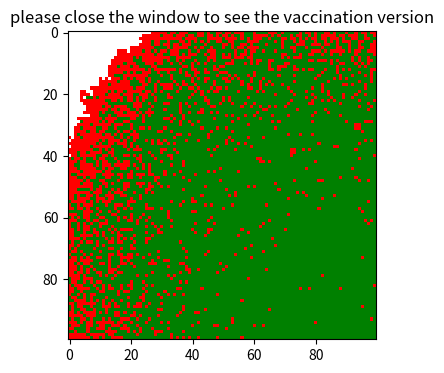
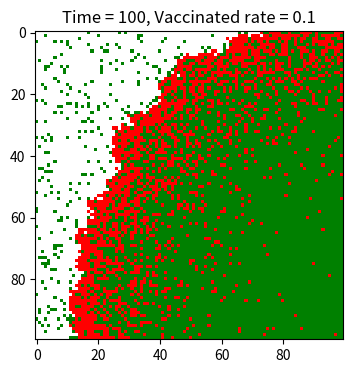

These charts were generated, in order, by the following Python code:
"""
    pseudocode
    import the necessary libraries
    define the color map
    initialize the population and other infomation
    randomly select the location of the outbreak
    let the 8 people around the infected individual has change to get infected
    let the infected people have change to recover
    allow the animation to display
    *for the vaccination version, randomly select the location of the vaccinated individuals

"""
# import the necessary libraries
import numpy as np
import matplotlib.pyplot as plt
from matplotlib.colors import ListedColormap

# define the color map, to ensure that the colors are white, red, and green
# white represents the uninfected individuals, red represents the infected individuals, and green represents the recovered individuals
camp = ListedColormap(["white", "red", "green"])

# initialize the population array
population = np.zeros((100,100))
# randomly select the location of the outbreak
outbreak = np.random.choice(range(100), 2)
population[outbreak[0], outbreak[1]] = 1

# open the interactive mode
plt.ion()
# create a figure and axis
fig, ax = plt.subplots(figsize=(6, 4), dpi=150)

# define the rate of infection and recovery
# beta represents the rate of infection, and gamma represents the rate of recovery
beta = 0.3
gamma = 0.05

# creat a loop to loop 100 times
for time_range in range(1, 101):
    # find the infected individuals
    infected_individuals = np.where(population == 1)
    # find the susceptible individuals around the infected individuals and make sure they are within the boundary
    for i, j in zip(*infected_individuals):
        for x in range(i-1, i+2):
            for y in range(j-1, j+2):
                if (x != i or y != j) and (0 <= x < 100) and (0 <= y < 100):
                            # randomly infect the susceptible individuals
                            if population[x, y] == 0:
                                population[x, y] = np.random.choice([0, 1], p=[1-beta, beta])
        # randomly recover the infected individuals
        population[i, j] = np.random.choice([1, 2], p=[1-gamma, gamma])

    # clear the previous frame
    ax.clear()

    # redraw the frame
    ax.imshow(population, cmap=camp, interpolation="nearest", vmin=0, vmax=2)
    ax.set_title(f"Time = {time_range}")

    # pause for 0.02 seconds, to allow the animation to be visible
    plt.pause(0.02)

# close the interactive mode, and display the final frame
plt.ioff()
plt.title("please close the window to see the vaccination version")
plt.show()



# create the vaccination version
camp = ListedColormap(["white", "red", "green"])
# initialize the population array
population = np.zeros((100,100))
# randomly select the location of the outbreak
outbreak = np.random.choice(range(100), 2)
population[outbreak[0], outbreak[1]] = 1

# open the interactive mode
plt.ion()
# create a figure and axis
fig, ax = plt.subplots(figsize=(6, 4), dpi=150)

# define the rate of infection and recovery
# beta represents the rate of infection, and gamma represents the rate of recovery
beta = 0.3
gamma = 0.05
vaccinated_rate = 0.1
# the people who are vaccinated
# calculate the number of people who are vaccinated
vaccinated_total = int(100 * 100 * vaccinated_rate)
# randomly select the location of the vaccinated individuals
vaccinated_indices = np.random.choice(100 * 100, vaccinated_total, replace=False)
vaccinated_x, vaccinated_y = np.unravel_index(vaccinated_indices, (100, 100))
population[vaccinated_x, vaccinated_y] = 2

# creat a loop to loop 100 times
for time_range in range(1, 101):
    # find the infected individuals
    infected_individuals = np.where(population == 1)
    # find the susceptible individuals around the infected individuals and make sure they are within the boundary
    for i, j in zip(*infected_individuals):
        for x in range(i-1, i+2):
            for y in range(j-1, j+2):
                if (x != i or y != j) and (0 <= x < 100) and (0 <= y < 100):
                            # randomly infect the susceptible individuals
                            if population[x, y] == 0:
                                population[x, y] = np.random.choice([0, 1], p=[1-beta, beta])
        # randomly recover the infected individuals
        population[i, j] = np.random.choice([1, 2], p=[1-gamma, gamma])

    # clear the previous frame
    ax.clear()

    # redraw the frame
    ax.imshow(population, cmap=camp, interpolation="nearest", vmin=0, vmax=2)
    ax.set_title(f"Time = {time_range}, Vaccinated rate = {vaccinated_rate}")

    # pause for 0.02 seconds, to allow the animation to be visible
    plt.pause(0.02)

# close the interactive mode, and display the final frame
plt.ioff()
plt.show()